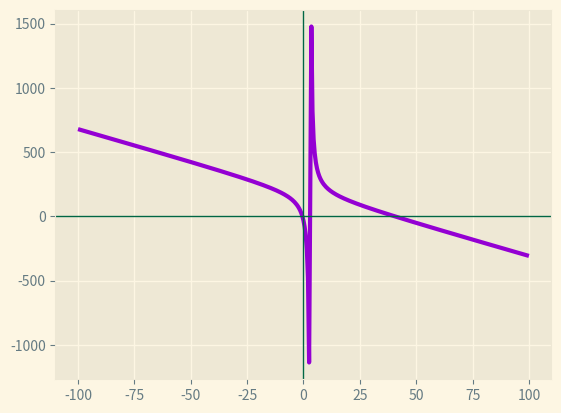

The matplotlib source for this figure:
import matplotlib.pyplot as plt


def function(x, a, b, c, d):
    return (a*x**2 + b*x + c) / (x+d)  # разрыв в точке x+d=0


def get_data():
    lst_x, lst_y = [], []
    pos_x = left
    while pos_x <= right:
        try:
            pos_y = function(pos_x, a, b, c, d)
            lst_x.append(pos_x)
            lst_y.append(pos_y)
        except:
            pass  # не включим в список точку разрыва
        pos_x += step
    return (lst_x, lst_y)


styles = plt.style.available
plt.style.use(styles[0])

a, b, c, d = -5, 200, 100, -3
left, right, step = -100, 100, .5

lst_x, lst_y = get_data()

plt.plot(lst_x, lst_y, color='darkviolet', lw=3)
plt.grid(True)
plt.axhline(lw=1, color='#064')
plt.axvline(lw=1, color='#064')

plt.show()
